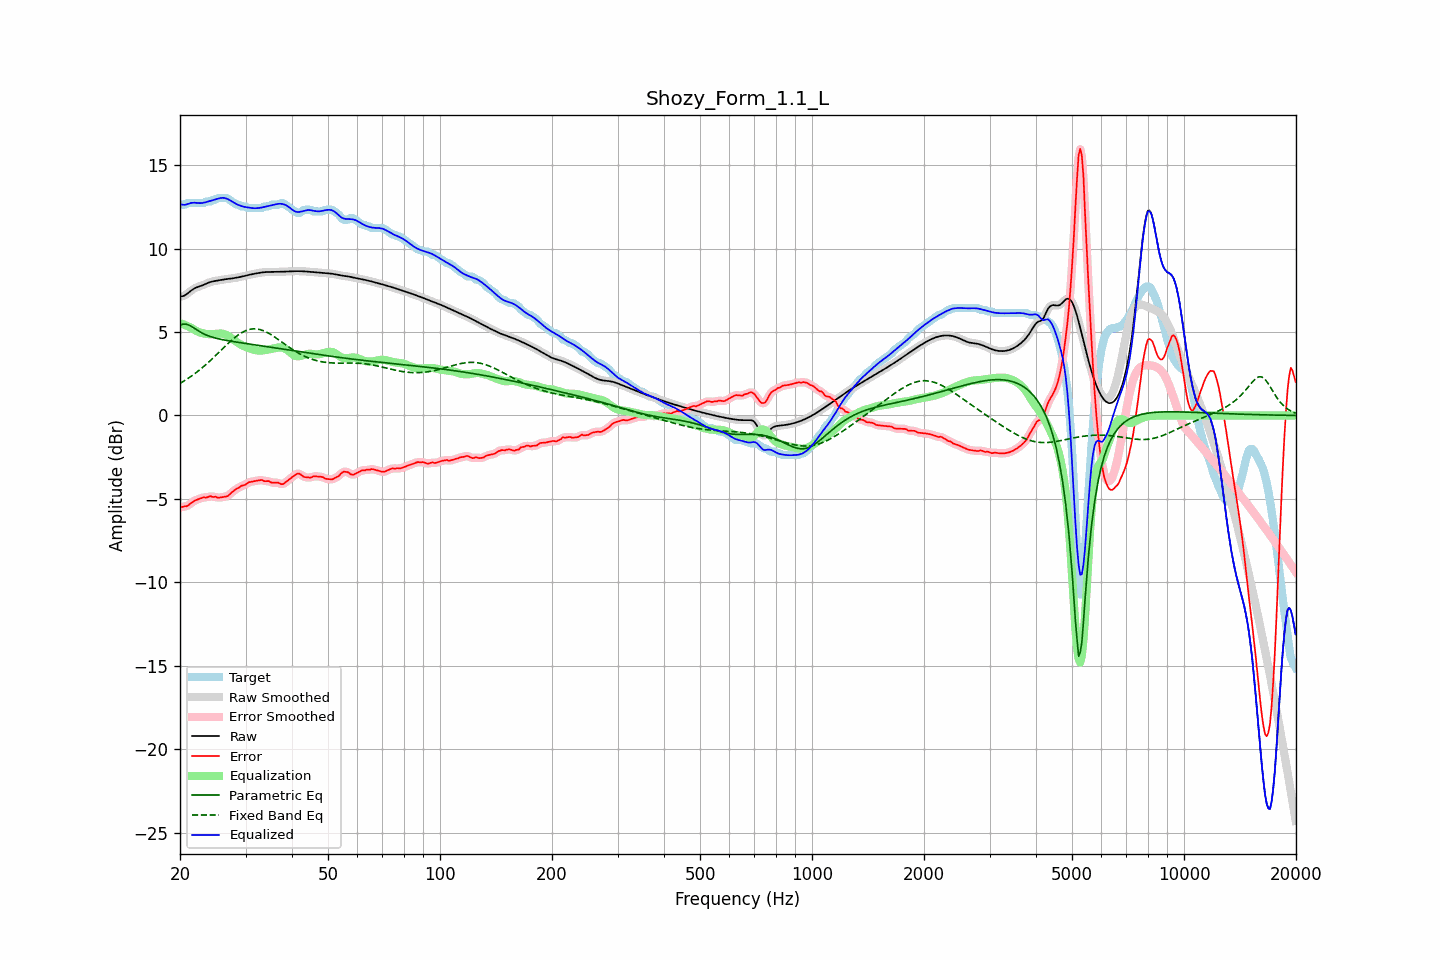

Values plotted in this chart, from the file beside it:
frequency, raw, error, smoothed, error_smoothed, equalization, parametric_eq, fixed_band_eq, equalized_raw, equalized_smoothed, target
20.00, 7.12, -5.51, 7.12, -5.50, 5.54, 5.42, 1.92, 12.67, 12.67, 12.63
20.20, 7.14, -5.49, 7.14, -5.49, 5.51, 5.45, 1.98, 12.64, 12.64, 12.63
20.40, 7.16, -5.47, 7.16, -5.48, 5.47, 5.48, 2.04, 12.63, 12.63, 12.63
20.61, 7.20, -5.43, 7.20, -5.45, 5.43, 5.47, 2.10, 12.62, 12.63, 12.63
20.81, 7.26, -5.44, 7.26, -5.43, 5.38, 5.47, 2.16, 12.65, 12.65, 12.70
21.02, 7.33, -5.40, 7.33, -5.38, 5.34, 5.43, 2.22, 12.67, 12.67, 12.73
21.23, 7.41, -5.32, 7.41, -5.32, 5.30, 5.40, 2.29, 12.71, 12.71, 12.73
21.44, 7.49, -5.24, 7.49, -5.24, 5.25, 5.34, 2.35, 12.74, 12.74, 12.73
21.66, 7.56, -5.17, 7.56, -5.17, 5.19, 5.29, 2.42, 12.75, 12.75, 12.73
21.87, 7.62, -5.11, 7.62, -5.11, 5.13, 5.22, 2.49, 12.75, 12.75, 12.73
22.09, 7.66, -5.07, 7.66, -5.07, 5.08, 5.16, 2.56, 12.74, 12.74, 12.73
22.31, 7.70, -5.03, 7.70, -5.03, 5.03, 5.10, 2.64, 12.73, 12.73, 12.73
22.54, 7.73, -5.00, 7.73, -5.00, 4.99, 5.04, 2.71, 12.73, 12.73, 12.73
22.76, 7.77, -4.96, 7.77, -4.96, 4.96, 4.98, 2.79, 12.73, 12.73, 12.73
22.99, 7.80, -4.93, 7.80, -4.93, 4.93, 4.93, 2.87, 12.74, 12.74, 12.73
23.22, 7.84, -4.89, 7.85, -4.92, 4.91, 4.88, 2.96, 12.76, 12.76, 12.74
23.45, 7.89, -4.93, 7.89, -4.91, 4.89, 4.84, 3.04, 12.78, 12.78, 12.81
23.69, 7.93, -4.90, 7.93, -4.89, 4.88, 4.80, 3.13, 12.81, 12.81, 12.83
23.92, 7.97, -4.86, 7.97, -4.87, 4.87, 4.76, 3.21, 12.84, 12.84, 12.83
24.16, 8.00, -4.83, 8.00, -4.86, 4.87, 4.73, 3.30, 12.87, 12.87, 12.83
24.40, 8.03, -4.87, 8.03, -4.85, 4.88, 4.69, 3.39, 12.90, 12.90, 12.90
24.65, 8.05, -4.88, 8.05, -4.87, 4.88, 4.67, 3.48, 12.93, 12.93, 12.93
24.89, 8.07, -4.86, 8.07, -4.89, 4.89, 4.64, 3.58, 12.95, 12.95, 12.93
25.14, 8.08, -4.91, 8.08, -4.90, 4.90, 4.62, 3.67, 12.98, 12.98, 12.99
25.39, 8.10, -4.93, 8.10, -4.92, 4.91, 4.59, 3.76, 13.00, 13.00, 13.03
25.65, 8.12, -4.91, 8.12, -4.92, 4.91, 4.57, 3.86, 13.03, 13.03, 13.03
25.91, 8.13, -4.90, 8.13, -4.90, 4.91, 4.55, 3.95, 13.04, 13.04, 13.03
26.16, 8.15, -4.88, 8.15, -4.88, 4.89, 4.53, 4.05, 13.04, 13.04, 13.03
26.43, 8.16, -4.87, 8.16, -4.87, 4.86, 4.51, 4.14, 13.03, 13.03, 13.03
26.69, 8.18, -4.85, 8.18, -4.85, 4.82, 4.50, 4.23, 13.00, 13.00, 13.03
26.96, 8.19, -4.80, 8.19, -4.79, 4.77, 4.48, 4.32, 12.95, 12.95, 12.99
27.23, 8.20, -4.72, 8.20, -4.72, 4.71, 4.46, 4.41, 12.90, 12.90, 12.92
27.50, 8.21, -4.62, 8.21, -4.64, 4.64, 4.45, 4.50, 12.85, 12.85, 12.83
27.77, 8.22, -4.55, 8.22, -4.55, 4.57, 4.43, 4.58, 12.79, 12.79, 12.77
28.05, 8.24, -4.48, 8.24, -4.47, 4.49, 4.42, 4.66, 12.73, 12.73, 12.72
28.33, 8.26, -4.39, 8.26, -4.41, 4.42, 4.40, 4.74, 12.68, 12.68, 12.65
28.62, 8.27, -4.36, 8.27, -4.35, 4.36, 4.39, 4.81, 12.63, 12.63, 12.63
28.90, 8.29, -4.31, 8.29, -4.29, 4.30, 4.37, 4.88, 12.59, 12.59, 12.60
29.19, 8.31, -4.22, 8.31, -4.24, 4.24, 4.36, 4.94, 12.56, 12.56, 12.53
29.48, 8.34, -4.19, 8.34, -4.20, 4.19, 4.34, 5.00, 12.53, 12.53, 12.53
29.78, 8.36, -4.17, 8.36, -4.16, 4.14, 4.33, 5.05, 12.50, 12.50, 12.53
30.08, 8.38, -4.13, 8.38, -4.11, 4.10, 4.31, 5.09, 12.48, 12.49, 12.51
30.38, 8.41, -4.05, 8.41, -4.06, 4.06, 4.30, 5.13, 12.47, 12.47, 12.45
30.68, 8.43, -4.00, 8.43, -4.01, 4.02, 4.28, 5.15, 12.45, 12.45, 12.43
30.99, 8.45, -3.98, 8.45, -3.97, 3.99, 4.27, 5.17, 12.44, 12.44, 12.43
31.30, 8.47, -3.96, 8.47, -3.96, 3.96, 4.26, 5.19, 12.43, 12.43, 12.43
31.61, 8.49, -3.94, 8.49, -3.94, 3.93, 4.24, 5.19, 12.42, 12.42, 12.43
31.93, 8.51, -3.92, 8.51, -3.92, 3.91, 4.23, 5.19, 12.42, 12.42, 12.43
32.24, 8.53, -3.90, 8.53, -3.90, 3.90, 4.21, 5.18, 12.42, 12.42, 12.43
32.57, 8.54, -3.89, 8.54, -3.88, 3.89, 4.20, 5.16, 12.43, 12.43, 12.43
32.89, 8.56, -3.87, 8.56, -3.87, 3.89, 4.19, 5.14, 12.45, 12.45, 12.43
33.22, 8.57, -3.86, 8.57, -3.89, 3.89, 4.17, 5.11, 12.46, 12.46, 12.43
33.55, 8.58, -3.92, 8.58, -3.91, 3.90, 4.16, 5.08, 12.48, 12.48, 12.50
33.89, 8.59, -3.94, 8.59, -3.92, 3.92, 4.14, 5.03, 12.51, 12.51, 12.53
34.23, 8.60, -3.93, 8.60, -3.94, 3.94, 4.13, 4.99, 12.53, 12.53, 12.53
34.57, 8.60, -3.93, 8.60, -3.95, 3.95, 4.11, 4.93, 12.55, 12.55, 12.53
34.92, 8.60, -3.97, 8.60, -3.97, 3.97, 4.10, 4.88, 12.58, 12.58, 12.57
35.27, 8.60, -4.03, 8.60, -4.00, 3.99, 4.08, 4.82, 12.60, 12.60, 12.63
35.62, 8.60, -4.03, 8.60, -4.03, 4.01, 4.07, 4.76, 12.62, 12.62, 12.63
35.97, 8.60, -4.03, 8.60, -4.03, 4.04, 4.05, 4.69, 12.64, 12.64, 12.63
... 635 more rows
